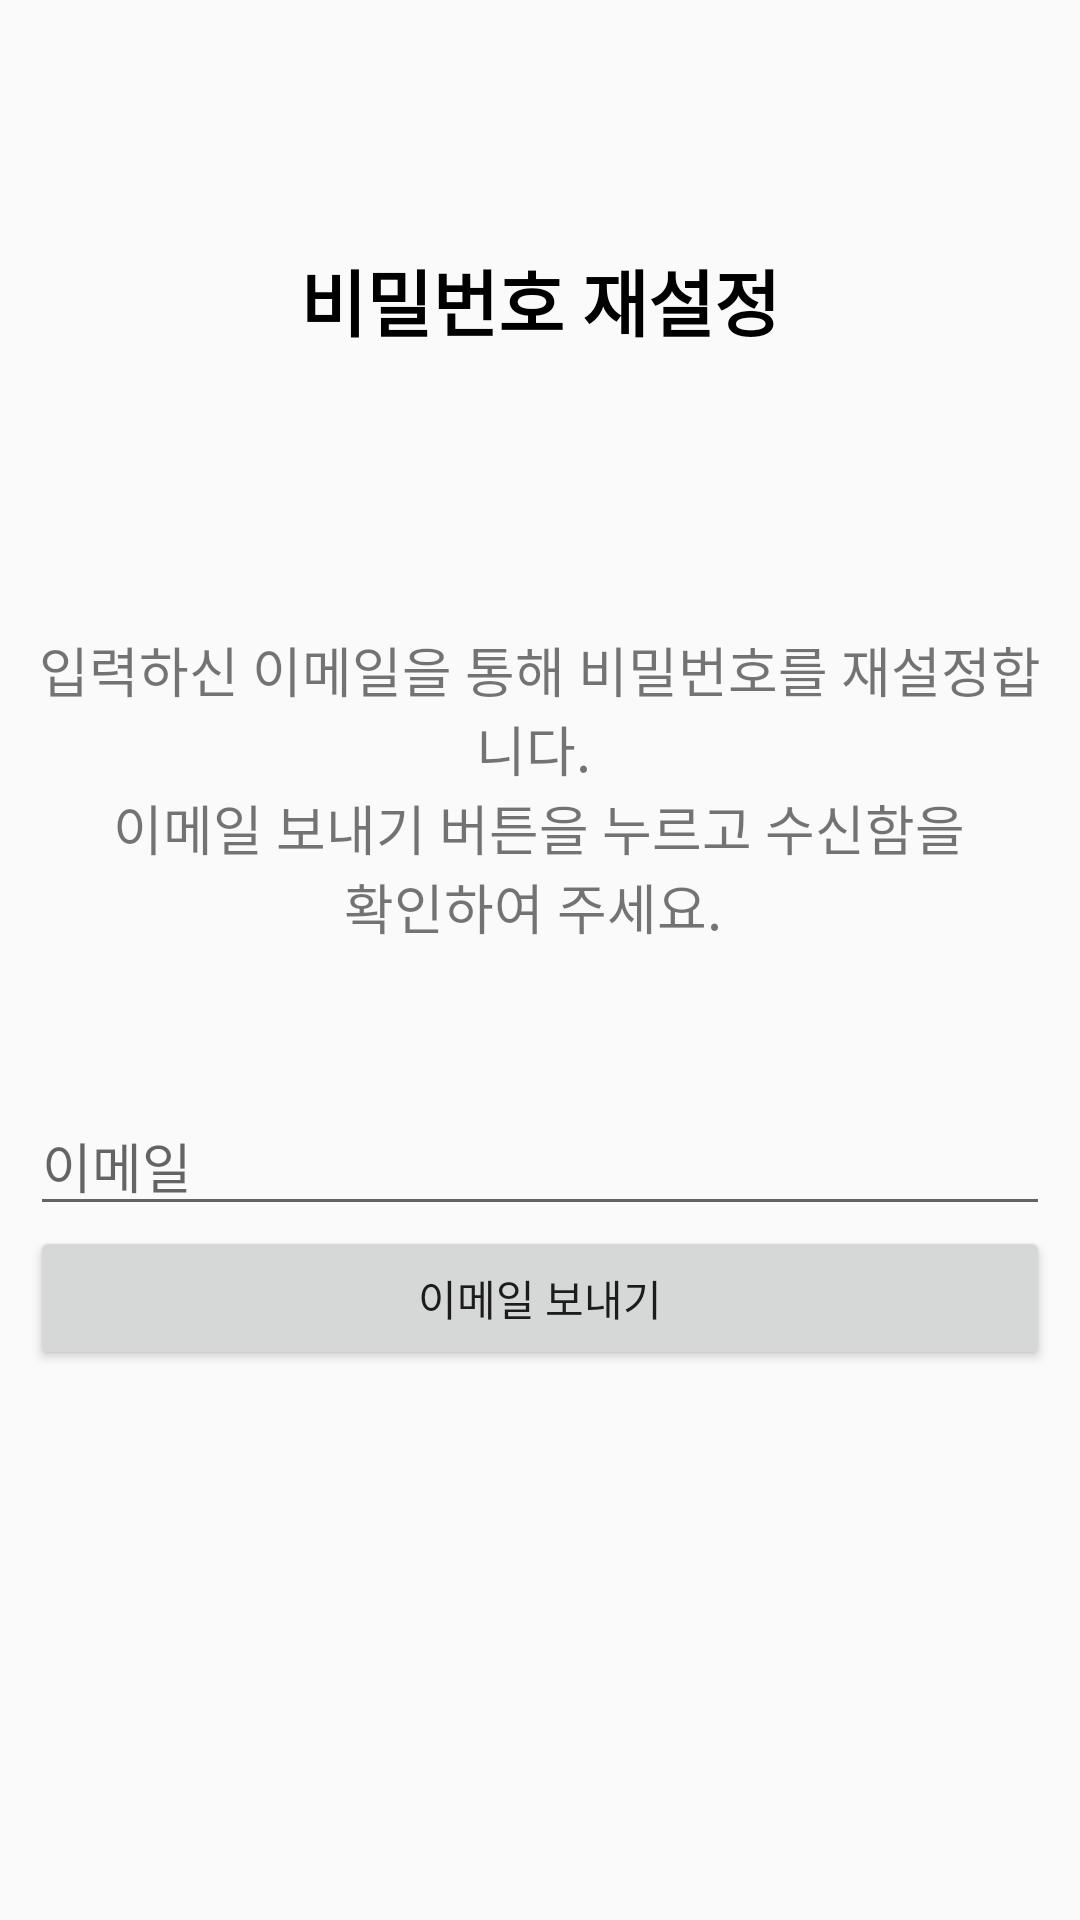

Produce the Android XML layout that renders to this screen, including the resource entries it uses.
<!-- AndroidManifest.xml: application theme AppTheme -->
<!-- res/layout/activity_password_recreate.xml -->
<?xml version="1.0" encoding="utf-8"?>
<LinearLayout xmlns:android="http://schemas.android.com/apk/res/android"
    xmlns:tools="http://schemas.android.com/tools"
    android:layout_width="match_parent"
    android:layout_height="match_parent"
    android:backgroundTint="#FFFFFF"
    android:orientation="vertical">

    <TextView
        android:id="@+id/title_PasswordRecreate"
        android:layout_width="match_parent"
        android:layout_height="200dp"
        android:gravity="center"
        android:text="비밀번호 재설정"
        android:textColor="#000000"
        android:textSize="24sp"
        android:textStyle="bold" />

    <LinearLayout
        android:layout_width="match_parent"
        android:layout_height="match_parent"
        android:orientation="vertical"
        android:padding="10dp">

        <TextView
            android:id="@+id/Info"
            android:layout_width="match_parent"
            android:layout_height="wrap_content"
            android:singleLine="false"
            android:text="입력하신 이메일을 통해 비밀번호를 재설정합니다. "
            android:textAlignment="center"
            android:textSize="18sp" />

        <TextView
            android:id="@+id/Info2"
            android:layout_width="293dp"
            android:layout_height="wrap_content"
            android:layout_gravity="center"
            android:text="이메일 보내기 버튼을 누르고 수신함을 확인하여 주세요. "
            android:textAlignment="center"
            android:textSize="18sp" />

        <EditText
            android:id="@+id/EmailAddressEditText_RecreatePassword"
            android:layout_width="match_parent"
            android:layout_height="wrap_content"
            android:layout_marginTop="50dp"
            android:ems="10"
            android:hint="이메일"
            android:inputType="textEmailAddress" />

        <Button
            android:id="@+id/PasswordRecreateBttn"
            android:layout_width="match_parent"
            android:layout_height="wrap_content"
            android:text="이메일 보내기" />

    </LinearLayout>

</LinearLayout>
<!-- resources referenced by this layout -->
<resources>
  <style name="AppTheme" parent="Theme.AppCompat.Light.NoActionBar">
          
          <item name="colorPrimary">@color/colorPrimary</item>
          <item name="colorPrimaryDark">@color/colorPrimaryDark</item>
          <item name="colorAccent">@color/colorAccent</item>
  
          <item name="android:windowDrawsSystemBarBackgrounds">true</item>
  
          
          <item name="android:statusBarColor">#33D59F9F</item>
      </style>
  <!-- not gathered from this repository: default colours our renderer supplied (Android Studio template values) -->
  <color name="colorPrimary">#FF6200EE</color>
  <color name="colorPrimaryDark">#FF3700B3</color>
  <color name="colorAccent">#FF03DAC5</color>
</resources>
